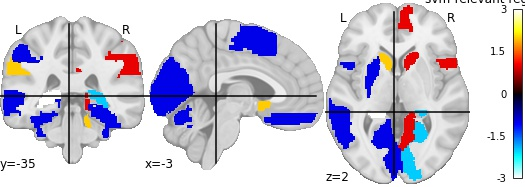

Source data for this figure (header and first rows):
, region, feat_importance
0, Precentral_L, -0.8628
1, Precentral_R, 0.1814
2, Frontal_Sup_L, -0.284
3, Frontal_Sup_R, -0.6984
4, Frontal_Sup_Orb_L, -0.8519
5, Frontal_Sup_Orb_R, 1.894
6, Frontal_Mid_L, 0.1641
7, Frontal_Mid_R, -0.0881
8, Frontal_Mid_Orb_L, 0.809
9, Frontal_Mid_Orb_R, 1.367
10, Frontal_Inf_Oper_L, -1.157
11, Frontal_Inf_Oper_R, 1.073
12, Frontal_Inf_Tri_L, 0.7103
13, Frontal_Inf_Tri_R, 0.3772
14, Frontal_Inf_Orb_L, 0.8154
15, Frontal_Inf_Orb_R, 1.123
16, Rolandic_Oper_L, -0.2228
17, Rolandic_Oper_R, 0.7744
18, Supp_Motor_Area_L, -1.903
19, Supp_Motor_Area_R, 0.7787
20, Olfactory_L, 0.05769
21, Olfactory_R, 1.192
22, Frontal_Sup_Medial_L, 0.262
23, Frontal_Sup_Medial_R, 1.862
24, Frontal_Med_Orb_L, -0.005662
25, Frontal_Med_Orb_R, -1.577
26, Rectus_L, -1.128
27, Rectus_R, -2.63
28, Insula_L, 0.3595
29, Insula_R, 0.5717
30, Cingulum_Ant_L, 0.1575
31, Cingulum_Ant_R, 0.6992
32, Cingulum_Mid_L, -0.2751
33, Cingulum_Mid_R, 0.4519
34, Cingulum_Post_L, -0.3923
35, Cingulum_Post_R, 1.879
36, Hippocampus_L, -3.679
37, Hippocampus_R, -2.869
38, ParaHippocampal_L, 0.992
39, ParaHippocampal_R, -1.217
40, Amygdala_L, -1.198
41, Amygdala_R, -0.2828
42, Calcarine_L, -1.897
43, Calcarine_R, -2.129
44, Cuneus_L, -1.06
45, Cuneus_R, -1.745
46, Lingual_L, -1.299
47, Lingual_R, 1.266
48, Occipital_Sup_L, -0.8743
49, Occipital_Sup_R, -2.943
50, Occipital_Mid_L, -0.5169
51, Occipital_Mid_R, 0.5295
52, Occipital_Inf_L, -0.7559
53, Occipital_Inf_R, -0.5094
54, Fusiform_L, -1.385
55, Fusiform_R, -1.349
56, Postcentral_L, 0.9473
57, Postcentral_R, -0.42
58, Parietal_Sup_L, -1.586
59, Parietal_Sup_R, 1.227
... 56 more rows
